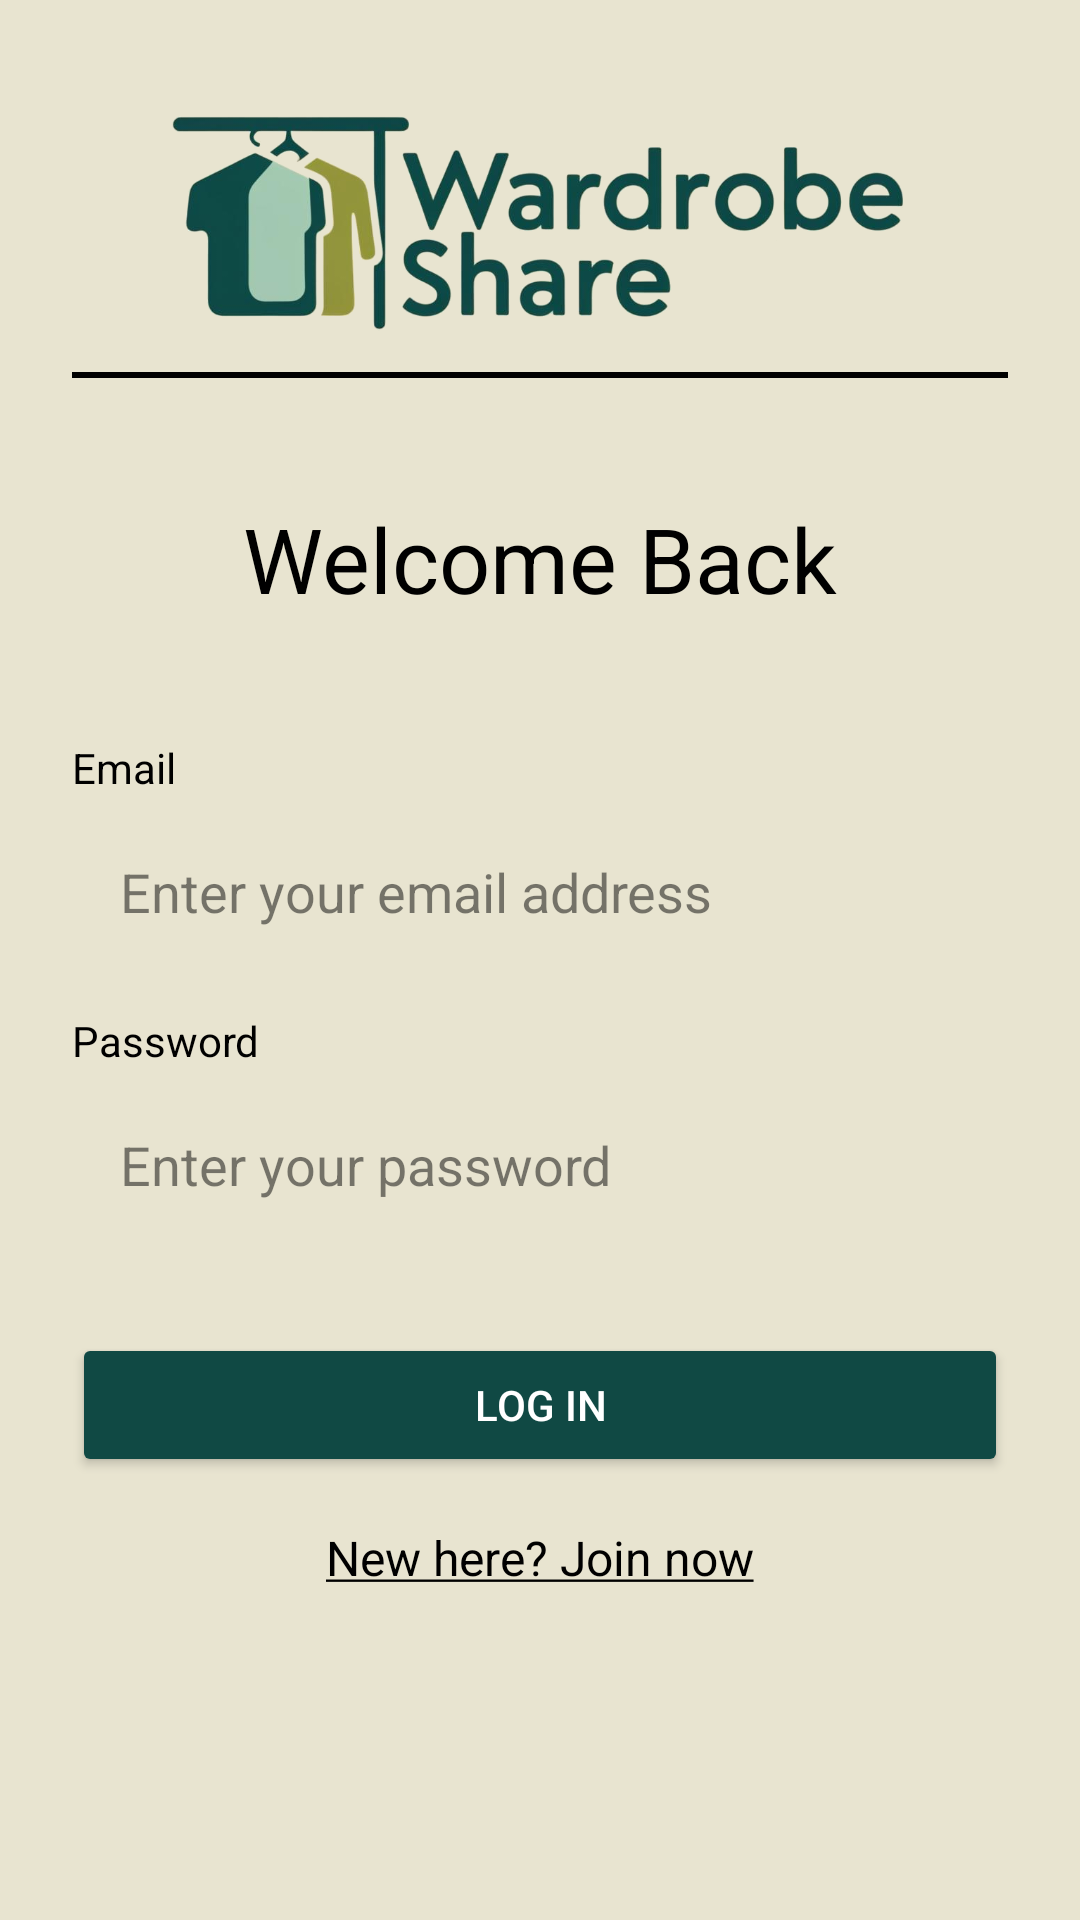

Reconstruct the res/layout file that produces this screen, plus the resources it refers to.
<!-- AndroidManifest.xml: application theme Theme.AppCompat -->
<!-- res/layout/fragment_login.xml -->
<?xml version="1.0" encoding="utf-8"?>
<LinearLayout xmlns:android="http://schemas.android.com/apk/res/android"
    android:layout_width="match_parent"
    android:layout_height="match_parent"
    android:orientation="vertical"
    android:background="#E8E4D0"
    android:padding="24dp">

    
    <ImageView
        android:layout_width="250dp"
        android:layout_height="100dp"
        android:src="@drawable/wardrobe_share_png_logo"
        android:layout_gravity="center_horizontal" />

    <View
        android:layout_width="match_parent"
        android:layout_height="2dp"
        android:background="@color/black"/>

    
    <TextView
        android:layout_width="wrap_content"
        android:layout_height="wrap_content"
        android:text="@string/welcome_back"
        android:textSize="30sp"
        android:textColor="@color/black"
        android:layout_gravity="center_horizontal"
        android:layout_marginTop="40dp"/>

    
    <TextView
        android:layout_width="match_parent"
        android:layout_height="wrap_content"
        android:text="@string/email"
        android:textColor="@color/black"
        android:layout_marginTop="40dp"
        android:layout_marginBottom="8dp"/>

    <EditText
        android:id="@+id/email_input"
        android:layout_width="match_parent"
        android:layout_height="48dp"
        android:background="@drawable/input_background"
        android:hint="@string/enter_your_email_address"
        android:paddingStart="16dp"
        android:paddingEnd="16dp"
        android:textColor="@color/black"
        android:inputType="textEmailAddress"
        android:textColorHint="#80000000"/>

    
    <TextView
        android:layout_width="match_parent"
        android:layout_height="wrap_content"
        android:text="@string/password"
        android:textColor="@color/black"
        android:layout_marginTop="16dp"
        android:layout_marginBottom="8dp"/>

    <EditText
        android:id="@+id/passwordInput"
        android:layout_width="match_parent"
        android:layout_height="48dp"
        android:background="@drawable/input_background"
        android:hint="@string/enter_your_password"
        android:paddingStart="16dp"
        android:paddingEnd="16dp"
        android:textColor="@color/black"
        android:inputType="textPassword"
        android:textColorHint="#80000000"/>

    
    <Button
        android:id="@+id/loginButton"
        android:layout_width="match_parent"
        android:layout_height="48dp"
        android:text="@string/login"
        android:textColor="@color/white"
        android:backgroundTint="#104944"
        android:layout_marginTop="32dp"/>

    
    <ProgressBar
        android:id="@+id/progressBar"
        android:layout_width="wrap_content"
        android:layout_height="wrap_content"
        android:layout_gravity="center_horizontal"
        android:layout_marginTop="16dp"
        android:visibility="gone" />

    
    <TextView
        android:id="@+id/SignUpHere"
        android:layout_width="wrap_content"
        android:layout_height="wrap_content"
        android:layout_gravity="center_horizontal"
        android:layout_marginTop="16dp"
        android:text="@string/join"
        android:textSize="16sp"
        android:textColor="@color/black" />

</LinearLayout>
<!-- resources referenced by this layout -->
<resources>
  <color name="black">#FF000000</color>
  <color name="white">#FFFFFFFF</color>
  <!-- drawable wardrobe_share_png_logo: png bitmap (drawable, 171287 bytes) -->
  <string name="email">Email</string>
  <string name="enter_your_email_address">Enter your email address</string>
  <string name="enter_your_password">Enter your password</string>
  <string name="join"><u>New here? Join now</u></string>
  <string name="login">Log in</string>
  <string name="password">Password</string>
  <string name="welcome_back">Welcome Back</string>
</resources>
